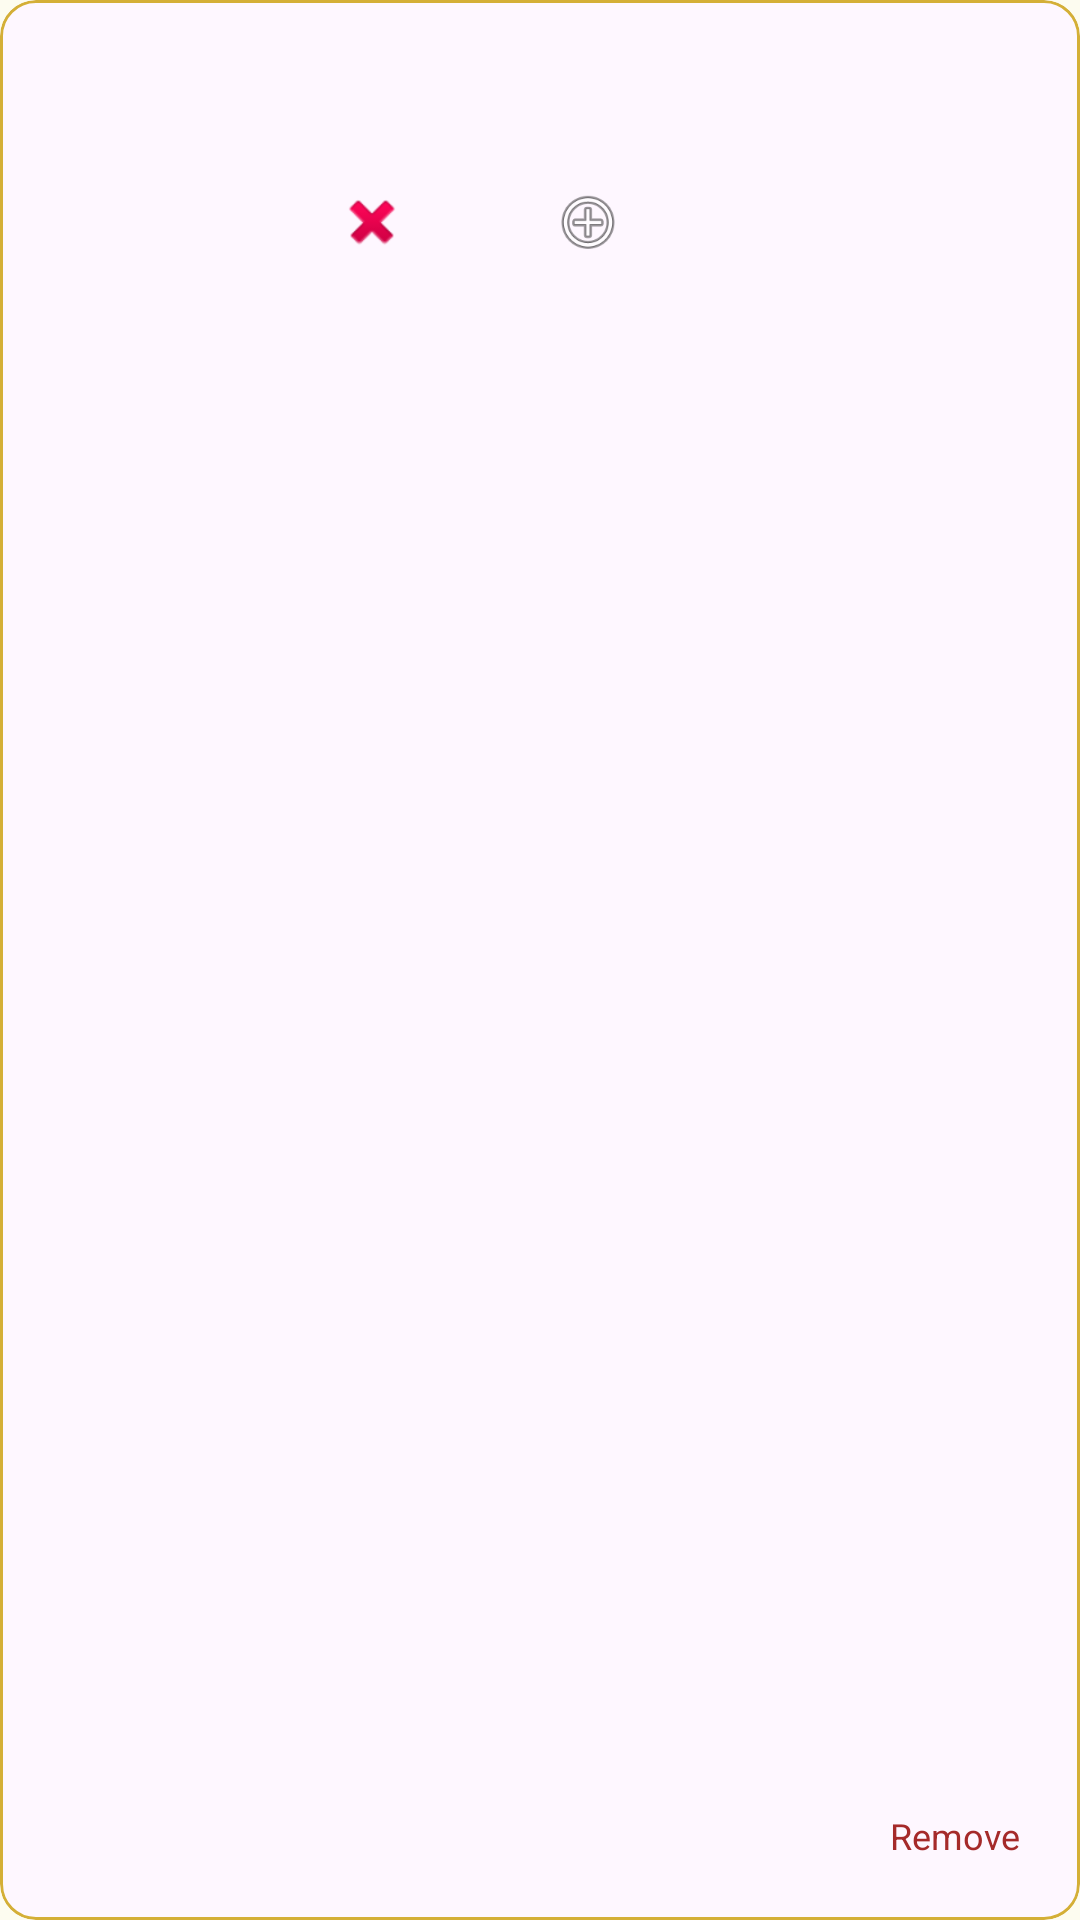

Layout XML and referenced resources for this Android screen:
<!-- AndroidManifest.xml: application theme Theme.Moes -->
<!-- res/layout/activity_item_cart_card.xml -->
<?xml version="1.0" encoding="utf-8"?>
<com.google.android.material.card.MaterialCardView
    xmlns:android="http://schemas.android.com/apk/res/android"
    xmlns:app="http://schemas.android.com/apk/res-auto"
    android:layout_width="match_parent"
    android:layout_height="wrap_content"
    android:layout_marginBottom="12dp"
    app:cardCornerRadius="12dp"
    app:strokeColor="#D4AF37"
    app:strokeWidth="1dp">

    <RelativeLayout
        android:layout_width="match_parent"
        android:layout_height="wrap_content"
        android:padding="12dp">

        <com.google.android.material.imageview.ShapeableImageView
            android:id="@+id/itemImage"
            android:layout_width="80dp"
            android:layout_height="80dp"
            android:scaleType="centerCrop"
            android:src="@drawable/ic_launcher_background"
            app:shapeAppearanceOverlay="@style/RoundedCorners" />

        <LinearLayout
            android:layout_width="wrap_content"
            android:layout_height="wrap_content"
            android:layout_toEndOf="@id/itemImage"
            android:layout_marginStart="16dp"
            android:orientation="vertical">

            <TextView
                android:id="@+id/tvItemName"
                android:layout_width="wrap_content"
                android:layout_height="wrap_content"
                android:textColor="#1B4332"
                android:textStyle="bold"
                android:textSize="16sp" />

            <TextView
                android:id="@+id/tvPriceEach"
                android:layout_width="wrap_content"
                android:layout_height="wrap_content"
                android:textSize="12sp" />

            <LinearLayout
                android:layout_width="wrap_content"
                android:layout_height="wrap_content"
                android:layout_marginTop="8dp"
                android:gravity="center_vertical"
                android:orientation="horizontal">

                <ImageView
                    android:id="@+id/ivMinus"
                    android:layout_width="32dp"
                    android:layout_height="32dp"
                    android:padding="4dp"
                    android:clickable="true"
                    android:focusable="true"
                    android:background="?attr/selectableItemBackgroundBorderless"
                    android:src="@android:drawable/ic_delete" />

                <TextView
                    android:id="@+id/tvQty"
                    android:layout_width="40dp"
                    android:layout_height="wrap_content"
                    android:gravity="center"
                    android:textStyle="bold" />

                <ImageView
                    android:id="@+id/ivAdd"
                    android:layout_width="32dp"
                    android:layout_height="32dp"
                    android:padding="4dp"
                    android:clickable="true"
                    android:focusable="true"
                    android:background="?attr/selectableItemBackgroundBorderless"
                    android:src="@android:drawable/ic_menu_add" />
            </LinearLayout>
        </LinearLayout>

        <TextView
            android:id="@+id/tvLinePrice"
            android:layout_width="wrap_content"
            android:layout_height="wrap_content"
            android:layout_alignParentEnd="true"
            android:textStyle="bold"
            android:textSize="18sp" />

        <TextView
            android:id="@+id/btnRemove"
            android:layout_width="wrap_content"
            android:layout_height="wrap_content"
            android:layout_alignParentEnd="true"
            android:layout_alignParentBottom="true"
            android:layout_marginTop="40dp"
            android:padding="8dp"
            android:clickable="true"
            android:focusable="true"
            android:background="?attr/selectableItemBackgroundBorderless"
            android:text="Remove"
            android:textColor="#A52A2A"
            android:textSize="12sp" />

    </RelativeLayout>
</com.google.android.material.card.MaterialCardView>
<!-- resources referenced by this layout -->
<resources>
  <style name="RoundedCorners">
          <item name="cornerSize">12dp</item>
      </style>
  <style name="Theme.Moes" parent="Theme.Material3.DayNight.NoActionBar">
      
      <item name="colorPrimary">@color/moes_forest_green</item>
      <item name="colorOnPrimary">@color/moes_gold</item>
  
      
      <item name="colorSecondary">@color/moes_gold</item>
      <item name="colorOnSecondary">@color/white</item>
  
      
      <item name="android:windowBackground">@color/moes_cream</item>
      <item name="android:statusBarColor">@color/moes_dark_header</item>
  </style>
  <color name="moes_forest_green">#1B4332</color>
  <color name="moes_gold">#C69C35</color>
  <color name="white">#FFFFFF</color>
  <color name="moes_cream">#FDFCF0</color>
  <color name="moes_dark_header">#121212</color>
</resources>
